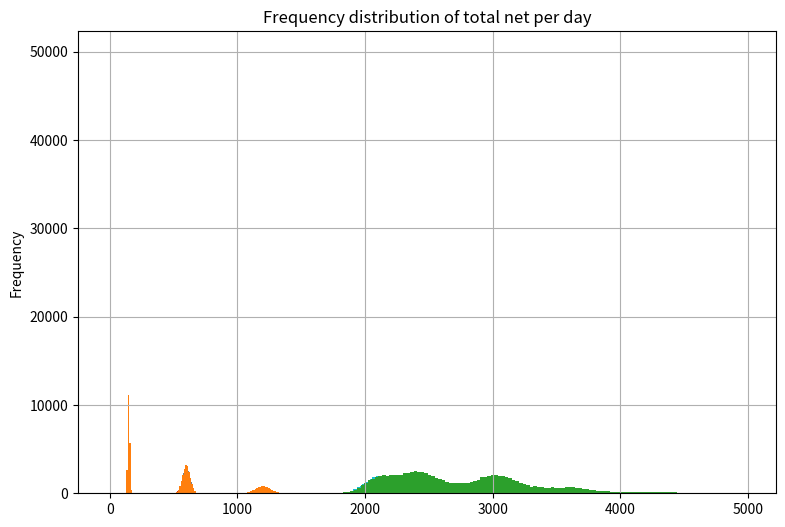

This chart was generated by the following Python code:
# A function that plots a histogram for a specified distribution and returns summary statistics for the distribution. 

%matplotlib inline
def dist_summary(dist, names = 'dist_name'):
    import pandas as pd
    import matplotlib.pyplot as plt
    ser = pd.Series(dist)
    fig = plt.figure(1, figsize=(9, 6))
    ax = fig.gca()
    ser.hist(ax = ax, bins = 120)
    ax.set_title('Frequency distribution of ' + names)
    ax.set_ylabel('Frequency')
    plt.show()
    return(ser.describe())

def sim_normal(nums, mean = 600, sd = 30):
    import numpy as np
    import numpy.random as nr
    for n in nums:
        dist = nr.normal(loc = mean, scale = sd, size = n)
        titl = 'Normal distribution with ' + str(n) + ' values'
        print('Summary for ' + str(n) + ' samples')
        print(dist_summary(dist, titl))   
        print('Emperical 95% CIs')
        print(np.percentile(dist, [2.5, 97.5]))
        print(' ')
    return('Done!')

nums = [100, 1000, 10000, 100000]
sim_normal(nums)

def sim_poisson(nums, mean = 600):
    import numpy as np
    import numpy.random as nr
    for n in nums:
        dist = nr.poisson(lam = mean, size = n)
        titl = 'Poisson distribution with ' + str(n) + ' values'
        print(dist_summary(dist, titl))    
        print('Emperical 95% CIs')
        print(np.percentile(dist, [2.5, 97.5]))
        print(' ')
    return('Done!')

sim_poisson([100000])

def gen_profits(num):  
    import numpy.random as nr
    unif = nr.uniform(size = num)
    out = [5 if x < 0.3 else (3.5 if x < 0.6 else 4) for x in unif]
    return(out)

prfts = gen_profits(100000)
dist_summary(prfts, 'profits')

def gen_tips(num):  
    import numpy.random as nr
    unif = nr.uniform(size = num)
    out = [0 if x < 0.5 else (0.25 if x < 0.7 
      else (1.0 if x < 0.9 else 2.0)) for x in unif]
    return(out)

tps = gen_tips(100000)
dist_summary(tps, 'tips')

def sim_lemonade(num, mean = 600, sd = 30, pois = False):
    ## Simulate the profits and tips for
    ## a lemonade stand.
    import numpy.random as nr
  
    ## number of customer arrivals
    if pois:
        arrivals = nr.poisson(lam = mean, size = num)
    else:
        arrivals = nr.normal(loc = mean, scale = sd, size = num) 

    print(dist_summary(arrivals, 'customer arrivals per day'))
  
    ## Compute distibution of average profit per arrival
    proft = gen_profits(num)
    print(dist_summary(proft, 'profit per arrival'))
  
    ## Total profits are profit per arrival 
    ## times number of arrivals.
    total_profit = arrivals * proft 
    print(dist_summary(total_profit, 'total profit per day'))
  
    ## Compute distribution of average tips per arrival
    tps = gen_tips(num)
    print(dist_summary(tps, 'tips per arrival'))
  
    ## Compute average tips per day
    total_tips = arrivals * tps
    print(dist_summary(total_tips, 'total tips per day'))
  
    ## Compute total profits plus total tips.
    total_take = total_profit + total_tips 
    return(dist_summary(total_take, 'total net per day'))

sim_lemonade(100000)